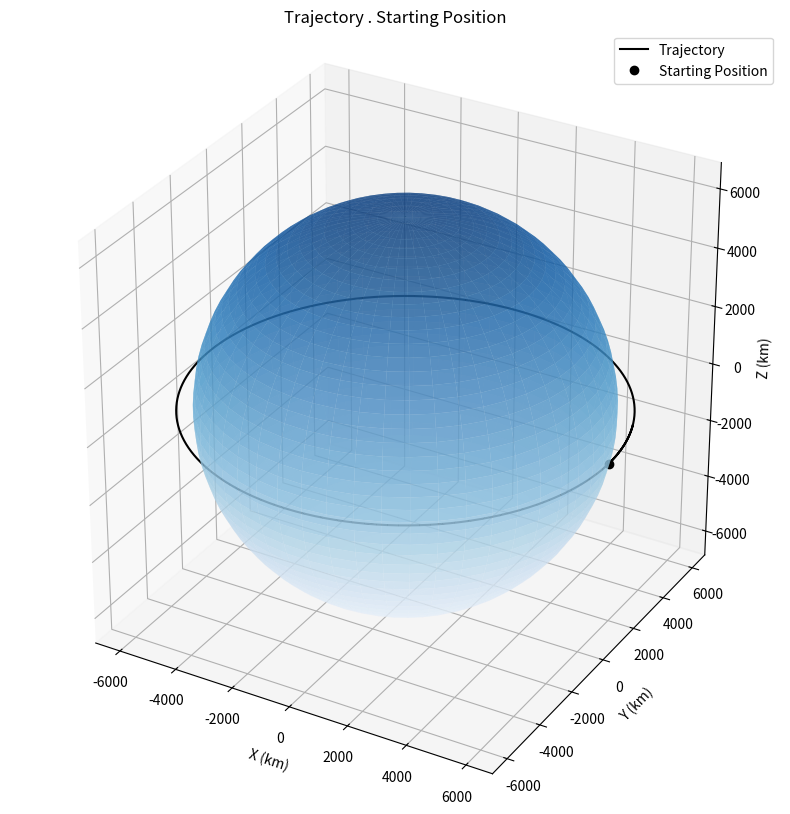

The matplotlib source for this figure:
import numpy as np
import matplotlib.pyplot as plt
from scipy.integrate import ode #takes a differential equation

#Constants
earth_radius = 6378.0 #km
earth_mu = 398600.0 #earths graviational parameter #km^3 / s^2


def plot(r):

    #3D plot
    fig = plt.figure(figsize=(10,10))
    ax = fig.add_subplot(111,projection='3d')

    # plot trajectory and starting point
    ax.plot(r[:,0], r[:,1], r[:,2], 'k-')
    ax.plot([r[0,0]], [r[0,1]], [r[0,2]],'ko')

    #plot earth
    r_plot = earth_radius

    u = np.linspace(0, 2 * np.pi, 50)
    v = np.linspace(0, np.pi, 50)
    x = earth_radius * np.outer(np.cos(u), np.sin(v))
    y = earth_radius * np.outer(np.sin(u), np.sin(v))
    z = earth_radius * np.outer(np.ones(np.size(u)), np.cos(v))
    ax.plot_surface(x, y, z, cmap='Blues', alpha=0.6)

    #check for custom axes limits
    max_val = np.max(np.abs(r))

    #set labels and title
    max_val = np.max(np.abs(r))
    ax.set_xlim([-max_val, max_val])
    ax.set_ylim([-max_val, max_val])
    ax.set_zlim([-max_val, max_val])
    ax.set_xlabel('X (km)'); ax.set_ylabel('Y (km)'); ax.set_zlabel('Z (km)')
    ax.set_aspect('equal')
    ax.set_title('Trajectory . Starting Position')
    plt.legend(['Trajectory','Starting Position'])
    plt.show()




def diffy_q(t, y, mu):
    #unpack the state
    #t -> time
    #y -> state
    #mu -> additional parameter

    rx, ry, rz, vx, vy, vz = y
    r = np.array([rx, ry, rz]) #Changes the format to a vector

    #norm of radius vector
    norm_r = np.linalg.norm(r)

    #two body acceleration
    ax = -mu * rx / norm_r**3
    ay = -mu * ry / norm_r**3
    az = -mu * rz / norm_r**3

    return [vx, vy, vz, ax, ay, az] #derivative of precision is your velocrit

    #r is pointing from the centre of the earth to your
    # satellite and the acceleration due to gravity is going in the opposite direction so r is negative


if __name__ == '__main__':
    #initial conditions to be met

    r_mag = earth_radius + 500.0
    v_mag = np.sqrt(earth_mu / r_mag)

    #initial position and velocity vectors
    r0 = np.array([r_mag, 0, 0])
    v0 = np.array([0, v_mag, 0])

    #timespan
    tspan = 100 * 60.0

    #timestamp
    dt = 10.0

    #total number of steps
    n_steps = int(np.ceil(tspan / dt))

    #initialise variables   
    ys = np.zeros((n_steps, 6)) #6 states, 60 rows wide by 6 columns
    ts = np.zeros((n_steps, 1))

    #intial conditions
    y0 = np.concatenate((r0, v0))
    ys[0] = np.array(y0)
    step = 1

    #solver
    solver = ode(diffy_q)
    solver.set_integrator('lsoda') #fastest ODE according to the tutorial
    solver.set_initial_value(y0, 0)
    solver.set_f_params(earth_mu)

    #propagate orbit

    while solver.successful() and step < n_steps:
        solver.integrate(solver.t + dt)
        ts[step] = solver.t #step will be initially set to one, so use a variable to not override the conditons
        ys[step] = solver.y
        step += 1

    rs = ys[:, :3] #all the rows in column 1 and 2

    plot(rs)